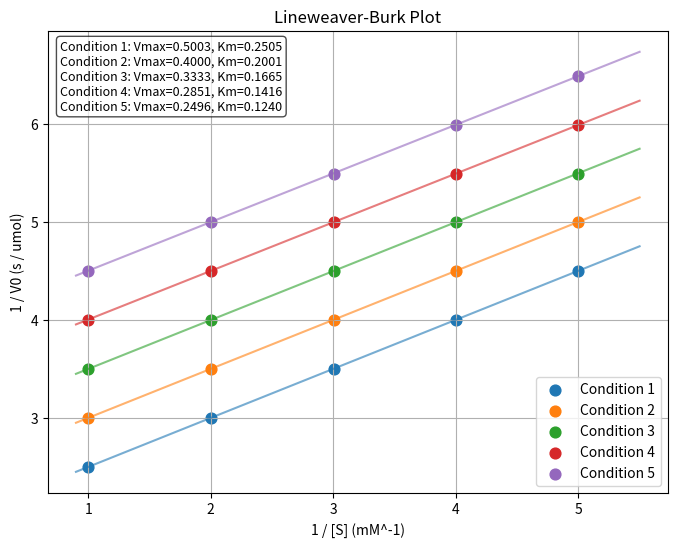

Here is the Python script that generated this plot: (Note: this script raises an exception after producing the figure.)
import numpy as np
import matplotlib.pyplot as plt
from pathlib import Path

# Data from the user
substrate_mM = np.array([0.200, 0.250, 0.333, 0.500, 1.000])
# Columns: Condition1..Condition5
v_data = np.array([
    [0.222, 0.200, 0.182, 0.167, 0.154],
    [0.250, 0.222, 0.200, 0.182, 0.167],
    [0.286, 0.250, 0.222, 0.200, 0.182],
    [0.333, 0.286, 0.250, 0.222, 0.200],
    [0.400, 0.333, 0.286, 0.250, 0.222]
])  # shape (5 substrate points, 5 conditions)

# Transpose to shape (5 conditions, 5 substrate points)
v_data = v_data.T

# 1) Transform the data to integers (scale by 1000 and round)
# We'll present integer-transformed V0 (units: original umol/s * 1000 -> integer units)
v_data_int = np.rint(v_data * 1000).astype(int)

# For calculations (Km and Vmax) use the original float v_data

# Prepare Lineweaver-Burk variables: x = 1/[S], y = 1/v
inv_S = 1.0 / substrate_mM
inv_v = 1.0 / v_data  # shape (5 conditions, 5 points)

conditions = [f"Condition {i+1}" for i in range(v_data.shape[0])]
colors = ["C0","C1","C2","C3","C4"]

# Function to compute linear fit using closed-form least squares and print steps
def compute_linear_fit_steps(x, y, cond_name, verbose=True):
    # x and y are numpy arrays
    n = x.size
    sum_x = x.sum()
    sum_y = y.sum()
    sum_xy = (x * y).sum()
    sum_x2 = (x * x).sum()

    # slope = (n*sum(xy) - sum(x)*sum(y)) / (n*sum(x^2) - (sum(x))^2)
    slope_num = n * sum_xy - sum_x * sum_y
    slope_den = n * sum_x2 - sum_x * sum_x
    slope = slope_num / slope_den

    # intercept = (sum(y) - slope * sum(x)) / n
    intercept = (sum_y - slope * sum_x) / n

    # Vmax = 1 / intercept ; Km = slope * Vmax
    Vmax = 1.0 / intercept
    Km = slope * Vmax

    if verbose:
        print(f"\nDetailed linear fit steps for {cond_name}:")
        print(f"n = {n}")
        print("1/[S] values (x):", ", ".join(f"{v:.6f}" for v in x))
        print("1/V0 values (y):", ", ".join(f"{v:.6f}" for v in y))
        print(f"sum(x) = {sum_x:.6f}")
        print(f"sum(y) = {sum_y:.6f}")
        print(f"sum(x*y) = {sum_xy:.6f}")
        print(f"sum(x^2) = {sum_x2:.6f}")
        print(f"slope numerator = n*sum(xy) - sum(x)*sum(y) = {slope_num:.6f}")
        print(f"slope denominator = n*sum(x^2) - (sum(x))^2 = {slope_den:.6f}")
        print(f"slope = {slope_num:.6f} / {slope_den:.6f} = {slope:.6f}")
        print(f"intercept = (sum(y) - slope*sum(x)) / n = ({sum_y:.6f} - {slope:.6f}*{sum_x:.6f}) / {n} = {intercept:.6f}")
        print(f"Vmax = 1 / intercept = 1 / {intercept:.6f} = {Vmax:.6f} umol/s")
        print(f"Km = slope * Vmax = {slope:.6f} * {Vmax:.6f} = {Km:.6f} mM")

    return float(slope), float(intercept), float(Vmax), float(Km)

# Fit linear regression (1/v = slope*(1/[S]) + intercept) for each condition using closed-form
fits = {}
for i, cond in enumerate(conditions):
    s, itc, Vmax, Km = compute_linear_fit_steps(inv_S, inv_v[i], cond, verbose=False)
    fits[cond] = {"slope": s, "intercept": itc, "Vmax": Vmax, "Km": Km}

# (Detailed steps for chosen conditions will be printed later after the conditions are defined.)

# Choose the two conditions for Km and Vmax calculation/display.
# Assumption: "the two conditions" = Condition 1 (control) and Condition 5 (highest inhibitor).
cond_a = "Condition 1"
cond_b = "Condition 5"

# Print detailed steps for all conditions (1 through 5)
print("\n=== Detailed calculations for all conditions ===")
for i, cond in enumerate(conditions):
    compute_linear_fit_steps(inv_S, inv_v[i], cond, verbose=True)

# Plot Lineweaver-Burk: 1/[S] vs 1/v for all conditions and draw fitted lines
fig, ax = plt.subplots(figsize=(8,6))
for i, cond in enumerate(conditions):
    ax.scatter(inv_S, inv_v[i], label=cond, color=colors[i], s=60)
    # fitted line
    xs = np.linspace(inv_S.min()*0.9, inv_S.max()*1.1, 100)
    ys = fits[cond]["slope"] * xs + fits[cond]["intercept"]
    ax.plot(xs, ys, color=colors[i], alpha=0.6)

# Annotate Vmax and Km for all conditions on the plot (concise summary)
lines = []
for i, cond in enumerate(conditions):
    f = fits[cond]
    lines.append(f"{cond}: Vmax={f['Vmax']:.4f}, Km={f['Km']:.4f}")

# Put the text block in the upper-left corner of the axes
text_block = "\n".join(lines)
ax.text(0.02, 0.98, text_block, transform=ax.transAxes, fontsize=9,
        verticalalignment='top', bbox=dict(boxstyle='round', facecolor='white', alpha=0.7))

# Move legend if it overlaps; put it at lower right
ax.legend(loc='lower right')

ax.set_xlabel('1 / [S] (mM^-1)')
ax.set_ylabel('1 / V0 (s / umol)')
ax.set_title('Lineweaver-Burk Plot')
ax.legend()
ax.grid(True)

# Save plot
out_path = Path(__file__).resolve().parent / 'lineweaver_plot.png'
fig.tight_layout()
fig.savefig(out_path, dpi=200)

# Print integer-transformed table and calculated Km/Vmax for chosen conditions
print("Integer-transformed V0 (original umol/s scaled by 1000 and rounded):")
print("Substrate_mM:\t", '\t'.join([f"{s:.3f}" for s in substrate_mM]))
for i, cond in enumerate(conditions):
    ints = '\t'.join(str(x) for x in v_data_int[i])
    print(f"{cond}:\t{ints}")

print('\nCalculated Lineweaver-Burk fits and derived parameters:')
for cond in conditions:
    f = fits[cond]
    print(f"{cond}: slope = {f['slope']:.6f}, intercept = {f['intercept']:.6f}, Vmax = {f['Vmax']:.6f} umol/s, Km = {f['Km']:.6f} mM")

print(f"\nPlot saved to: {out_path}")

# Also print a short determination of inhibition type based on Km and Vmax comparison
Vmax_a = fits[cond_a]['Vmax']
Km_a = fits[cond_a]['Km']
Vmax_b = fits[cond_b]['Vmax']
Km_b = fits[cond_b]['Km']

if np.isclose(Vmax_a, Vmax_b, rtol=0.05) and (not np.isclose(Km_a, Km_b, rtol=0.05)):
    inh_type = 'Competitive (Vmax ~ same; Km changed)'
elif (not np.isclose(Vmax_a, Vmax_b, rtol=0.05)) and np.isclose(Km_a, Km_b, rtol=0.05):
    inh_type = 'Noncompetitive (Vmax changed; Km ~ same)'
elif (not np.isclose(Vmax_a, Vmax_b, rtol=0.05)) and (not np.isclose(Km_a, Km_b, rtol=0.05)):
    inh_type = 'Mixed inhibition (both Vmax and Km changed)'
else:
    inh_type = 'No clear change (values similar)'

print(f"\nInhibition determination (Condition 1 vs Condition 5): {inh_type}")
